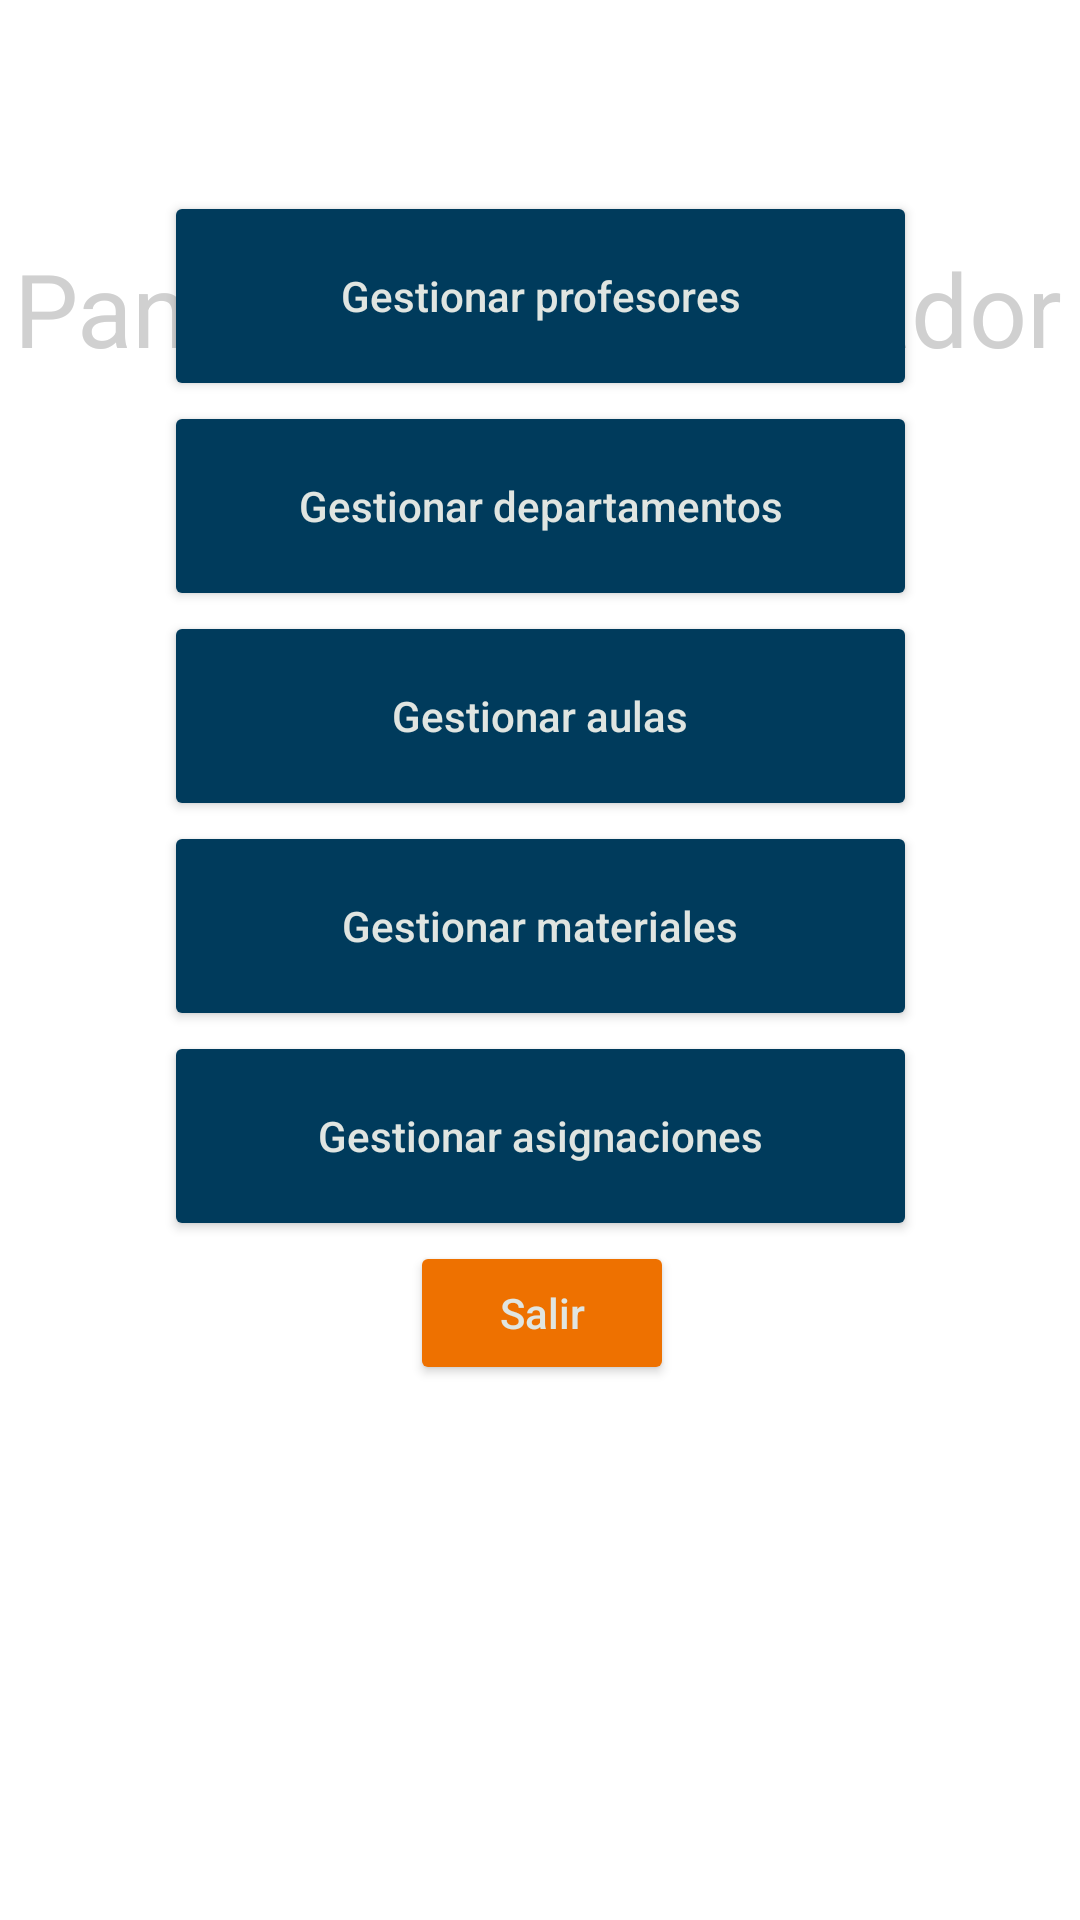

Produce the Android XML layout that renders to this screen, including the resource entries it uses.
<!-- AndroidManifest.xml: application theme Theme.GestorUA -->
<!-- res/layout/activity_admin_menu.xml -->
<?xml version="1.0" encoding="utf-8"?>
<androidx.constraintlayout.widget.ConstraintLayout xmlns:android="http://schemas.android.com/apk/res/android"
    xmlns:app="http://schemas.android.com/apk/res-auto"
    xmlns:tools="http://schemas.android.com/tools"
    android:layout_width="match_parent"
    android:layout_height="match_parent"
    tools:context=".admin.AdminMenuActivity">

    <TextView
        android:id="@+id/welcomeMessage2"
        android:layout_width="wrap_content"
        android:layout_height="wrap_content"
        android:layout_marginStart="71dp"
        android:layout_marginTop="80dp"
        android:layout_marginEnd="72dp"
        android:hint="@string/admin_panel_title"
        android:textAppearance="@style/TextAppearance.AppCompat.Display1"
        android:textColorHint="#D0D0D0"
        app:layout_constraintEnd_toEndOf="parent"
        app:layout_constraintStart_toStartOf="parent"
        app:layout_constraintTop_toTopOf="parent" />

    <Button
        android:id="@+id/exit_button"
        android:layout_width="wrap_content"
        android:layout_height="wrap_content"
        android:layout_marginStart="155dp"
        android:layout_marginEnd="154dp"
        android:layout_marginBottom="-10dp"
        android:backgroundTint="#EE7100"
        android:hint="@string/exit_button"
        app:layout_constraintBottom_toTopOf="@+id/ua_logo_img2"
        app:layout_constraintEnd_toEndOf="parent"
        app:layout_constraintStart_toStartOf="parent" />

    <Button
        android:id="@+id/profesores_button"
        android:layout_width="251dp"
        android:layout_height="70dp"
        android:layout_marginStart="80dp"
        android:layout_marginEnd="80dp"
        android:hint="@string/admin_panel_manage_prof_button"
        app:layout_constraintBottom_toTopOf="@+id/departamentos_button"
        app:layout_constraintEnd_toEndOf="parent"
        app:layout_constraintStart_toStartOf="parent" />

    <Button
        android:id="@+id/departamentos_button"
        android:layout_width="251dp"
        android:layout_height="70dp"
        android:layout_marginStart="80dp"
        android:layout_marginEnd="80dp"
        android:hint="@string/admin_panel_manage_dept_button"
        app:layout_constraintBottom_toTopOf="@+id/aulas_button"
        app:layout_constraintEnd_toEndOf="parent"
        app:layout_constraintStart_toStartOf="parent" />

    <Button
        android:id="@+id/aulas_button"
        android:layout_width="251dp"
        android:layout_height="70dp"
        android:layout_marginStart="80dp"
        android:layout_marginEnd="80dp"
        android:hint="@string/admin_panel_manage_class_button"
        app:layout_constraintBottom_toTopOf="@+id/materiales_button"
        app:layout_constraintEnd_toEndOf="parent"
        app:layout_constraintStart_toStartOf="parent" />

    <Button
        android:id="@+id/materiales_button"
        android:layout_width="251dp"
        android:layout_height="70dp"
        android:layout_marginStart="80dp"
        android:layout_marginEnd="80dp"
        android:hint="@string/admin_panel_manage_mats_button"
        app:layout_constraintBottom_toTopOf="@+id/asignaciones_button"
        app:layout_constraintEnd_toEndOf="parent"
        app:layout_constraintStart_toStartOf="parent" />

    <Button
        android:id="@+id/asignaciones_button"
        android:layout_width="251dp"
        android:layout_height="70dp"
        android:layout_marginStart="80dp"
        android:layout_marginEnd="80dp"
        android:hint="@string/admin_panel_manage_ass_button"
        app:layout_constraintBottom_toTopOf="@+id/exit_button"
        app:layout_constraintEnd_toEndOf="parent"
        app:layout_constraintStart_toStartOf="parent" />

    <ImageView
        android:id="@+id/ua_logo_img2"
        android:layout_width="224dp"
        android:layout_height="178dp"
        android:layout_marginStart="93dp"
        android:layout_marginEnd="94dp"
        android:layout_marginBottom="10dp"
        app:layout_constraintBottom_toBottomOf="parent"
        app:layout_constraintEnd_toEndOf="parent"
        app:layout_constraintStart_toStartOf="parent"
        app:srcCompat="@drawable/ua_logo_color" />
</androidx.constraintlayout.widget.ConstraintLayout>
<!-- resources referenced by this layout -->
<resources>
  <string name="admin_panel_manage_ass_button">Gestionar asignaciones</string>
  <string name="admin_panel_manage_class_button">Gestionar aulas</string>
  <string name="admin_panel_manage_dept_button">Gestionar departamentos</string>
  <string name="admin_panel_manage_mats_button">Gestionar materiales</string>
  <string name="admin_panel_manage_prof_button">Gestionar profesores</string>
  <string name="admin_panel_title">Panel de administrador</string>
  <string name="exit_button">Salir</string>
  <style name="Theme.GestorUA" parent="Theme.MaterialComponents.DayNight.NoActionBar">
          <item name="android:windowFullscreen">true</item>
          
          <item name="colorPrimary">#003B5C</item>
          <item name="colorPrimaryVariant">#FEC700</item>
          <item name="colorOnPrimary">@color/white</item>
          
          <item name="colorSecondary">#E0E5E1</item>
          <item name="colorSecondaryVariant">#EE7100</item>
          <item name="colorOnSecondary">@color/black</item>
          
          <item name="android:statusBarColor">?attr/colorPrimaryVariant</item>
          
          <item name="android:textColorHint">#E0E5E1</item>
          <item name="android:textColorSecondary">#CCCCCC</item>
          <item name="android:textColorHintInverse">#E0E5E1</item>
          <item name="colorButtonNormal">#003B5C</item>
      </style>
  <!-- not gathered from this repository: default colours our renderer supplied (Android Studio template values) -->
  <color name="black">#FF000000</color>
  <color name="white">#FFFFFFFF</color>
</resources>
